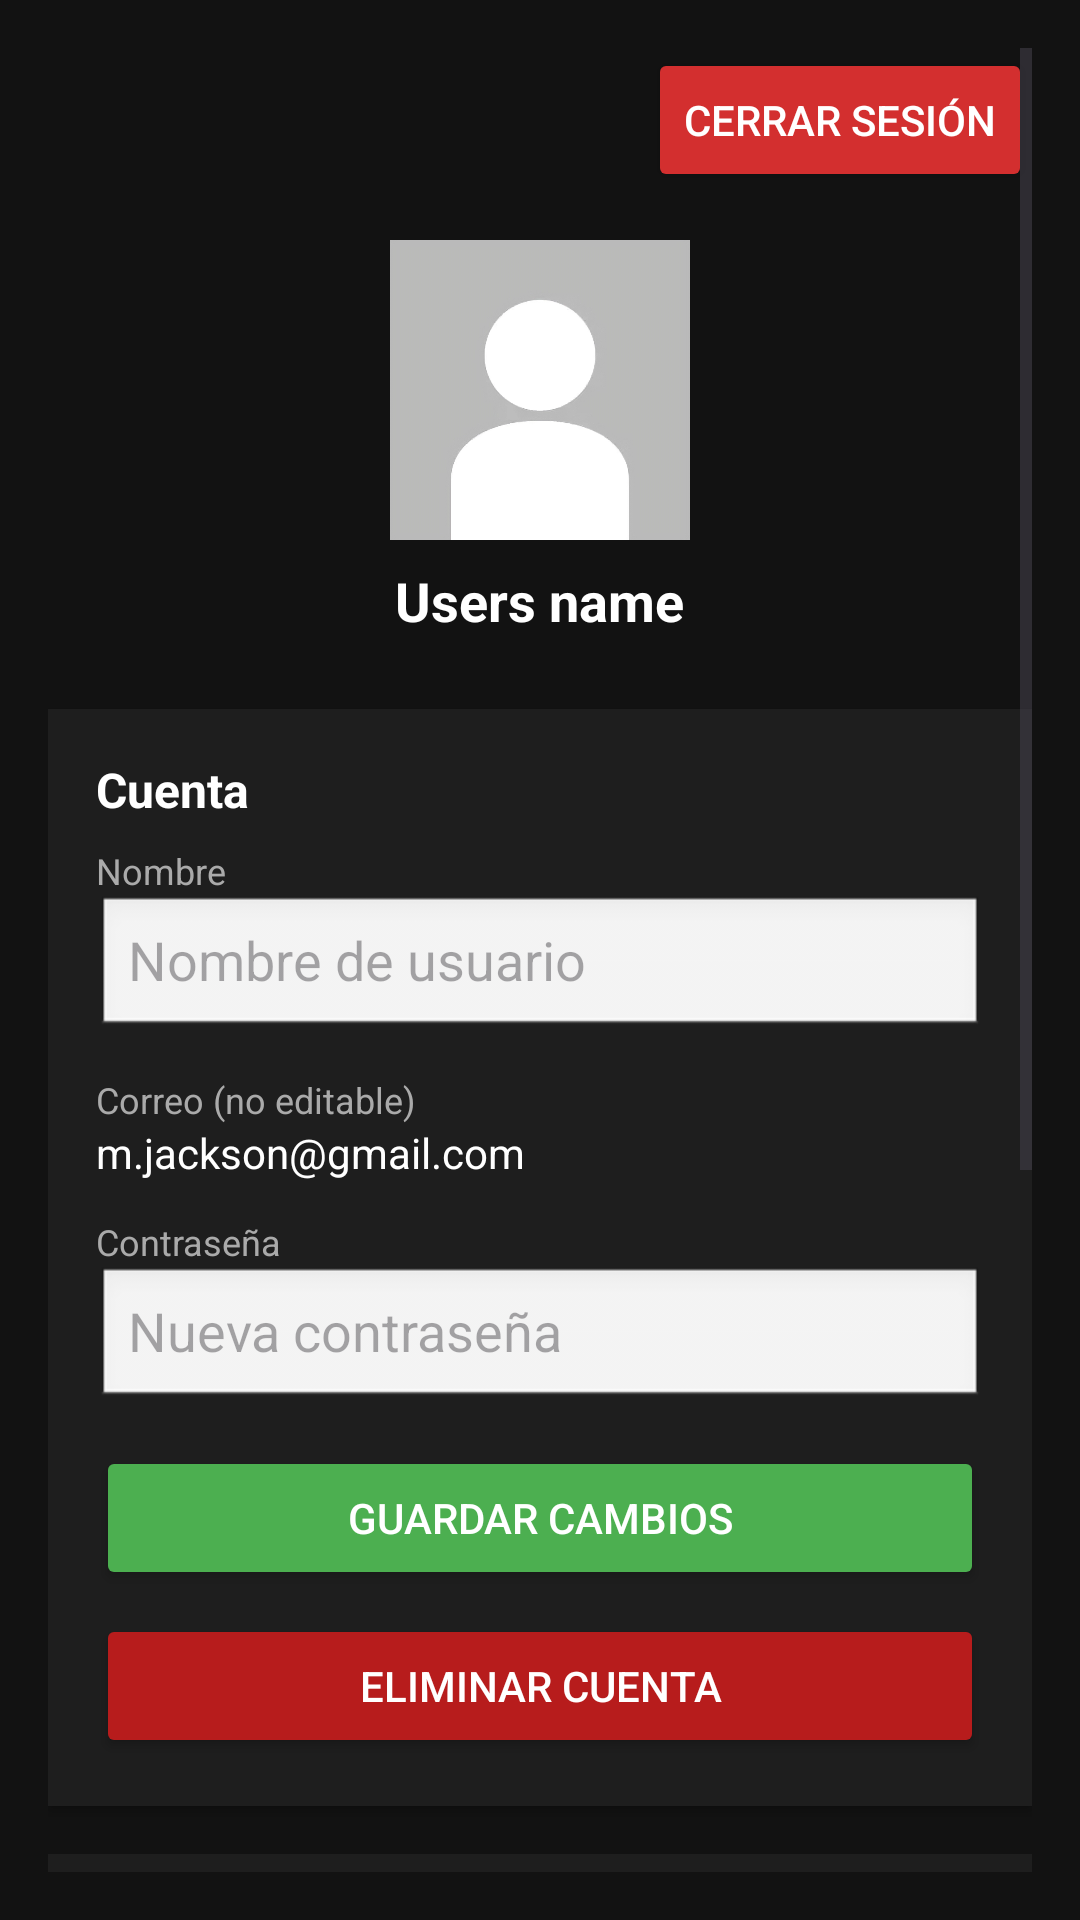

Reconstruct the res/layout file that produces this screen, plus the resources it refers to.
<!-- AndroidManifest.xml: application theme Theme.Finzu -->
<!-- res/layout/fragment_user_settings.xml -->
<?xml version="1.0" encoding="utf-8"?>
<ScrollView xmlns:android="http://schemas.android.com/apk/res/android"
    android:layout_width="match_parent"
    android:layout_height="match_parent"
    android:background="#121212"
    android:padding="16dp">

    <LinearLayout
        android:layout_width="match_parent"
        android:layout_height="wrap_content"
        android:orientation="vertical"
        android:gravity="center_horizontal"
        android:paddingBottom="32dp">

        
        <Button
            android:id="@+id/btn_logout"
            android:layout_width="wrap_content"
            android:layout_height="wrap_content"
            android:text="Cerrar sesión"
            android:backgroundTint="#D32F2F"
            android:textColor="#FFFFFF"
            android:layout_gravity="end"
            android:layout_marginBottom="16dp"/>

        
        <ImageView
            android:id="@+id/img_profile"
            android:layout_width="100dp"
            android:layout_height="100dp"
            android:src="@drawable/ic_default_profile"
            android:layout_marginBottom="8dp"
            android:scaleType="centerCrop"
            android:contentDescription="Foto de perfil"/>

        
        <TextView
            android:id="@+id/tv_username"
            android:layout_width="wrap_content"
            android:layout_height="wrap_content"
            android:text="Users name"
            android:textColor="#FFFFFF"
            android:textSize="18sp"
            android:textStyle="bold"
            android:layout_marginBottom="24dp"/>

        
        <LinearLayout
            android:layout_width="match_parent"
            android:layout_height="wrap_content"
            android:orientation="vertical"
            android:background="#1E1E1E"
            android:padding="16dp"
            android:layout_marginBottom="16dp"
            android:elevation="2dp">

            <TextView
                android:text="Cuenta"
                android:layout_width="wrap_content"
                android:layout_height="wrap_content"
                android:textColor="#FFFFFF"
                android:textSize="16sp"
                android:textStyle="bold"
                android:layout_marginBottom="8dp" />

            <TextView
                android:text="Nombre"
                android:layout_width="wrap_content"
                android:layout_height="wrap_content"
                android:textColor="#AAAAAA"
                android:textSize="12sp" />

            <EditText
                android:id="@+id/et_user_name"
                android:layout_width="match_parent"
                android:layout_height="wrap_content"
                android:background="@android:drawable/edit_text"
                android:hint="Nombre de usuario"
                android:textColor="#000" />

            <TextView
                android:text="Correo (no editable)"
                android:layout_width="wrap_content"
                android:layout_height="wrap_content"
                android:textColor="#AAAAAA"
                android:textSize="12sp"
                android:layout_marginTop="12dp" />

            <TextView
                android:id="@+id/tv_user_email"
                android:layout_width="match_parent"
                android:layout_height="wrap_content"
                android:text="m.jackson@gmail.com"
                android:textColor="#FFFFFF" />

            <TextView
                android:text="Contraseña"
                android:layout_width="wrap_content"
                android:layout_height="wrap_content"
                android:textColor="#AAAAAA"
                android:textSize="12sp"
                android:layout_marginTop="12dp" />

            <EditText
                android:id="@+id/et_user_password"
                android:layout_width="match_parent"
                android:layout_height="wrap_content"
                android:background="@android:drawable/edit_text"
                android:hint="Nueva contraseña"
                android:inputType="textPassword"
                android:textColor="#000" />

            <Button
                android:id="@+id/btn_save_user"
                android:layout_width="match_parent"
                android:layout_height="wrap_content"
                android:text="Guardar cambios"
                android:layout_marginTop="12dp"
                android:backgroundTint="#4CAF50"
                android:textColor="#FFFFFF" />

            <Button
                android:id="@+id/btn_delete_account"
                android:layout_width="match_parent"
                android:layout_height="wrap_content"
                android:text="Eliminar cuenta"
                android:textColor="#FFFFFF"
                android:backgroundTint="#B71C1C"
                android:layout_marginTop="8dp" />
        </LinearLayout>

        
        <LinearLayout
            android:layout_width="match_parent"
            android:layout_height="wrap_content"
            android:orientation="vertical"
            android:background="#1E1E1E"
            android:padding="16dp"
            android:layout_marginBottom="16dp">

            <TextView
                android:text="Cambiar moneda"
                android:layout_width="wrap_content"
                android:layout_height="wrap_content"
                android:textColor="#FFFFFF"
                android:textSize="16sp"
                android:textStyle="bold"
                android:layout_marginBottom="8dp" />

            <RadioGroup
                android:id="@+id/rg_currency"
                android:orientation="horizontal"
                android:layout_width="match_parent"
                android:layout_height="wrap_content">

                <RadioButton
                    android:id="@+id/rb_cop"
                    android:layout_width="wrap_content"
                    android:layout_height="wrap_content"
                    android:text="COP"
                    android:textColor="#FFFFFF"
                    android:layout_marginEnd="8dp" />

                <RadioButton
                    android:id="@+id/rb_usd"
                    android:text="USD"
                    android:textColor="#FFFFFF"
                    android:layout_width="wrap_content"
                    android:layout_height="wrap_content"
                    android:layout_marginEnd="8dp" />

                <RadioButton
                    android:id="@+id/rb_eur"
                    android:layout_width="wrap_content"
                    android:layout_height="wrap_content"
                    android:text="EUR"
                    android:textColor="#FFFFFF" />
            </RadioGroup>

            <Button
                android:id="@+id/btn_apply_currency"
                android:layout_width="match_parent"
                android:layout_height="wrap_content"
                android:text="Aplicar"
                android:layout_marginTop="12dp"
                android:backgroundTint="#4CAF50"
                android:textColor="#FFFFFF" />
        </LinearLayout>

        
        <LinearLayout
            android:layout_width="match_parent"
            android:layout_height="wrap_content"
            android:orientation="vertical"
            android:background="#1E1E1E"
            android:padding="16dp">

            <TextView
                android:text="Recordatorio"
                android:layout_width="wrap_content"
                android:layout_height="wrap_content"
                android:textColor="#FFFFFF"
                android:textSize="16sp"
                android:textStyle="bold"
                android:layout_marginBottom="8dp" />

            <LinearLayout
                android:layout_width="match_parent"
                android:layout_height="wrap_content"
                android:orientation="horizontal"
                android:gravity="center_vertical">

                <TextView
                    android:layout_width="wrap_content"
                    android:layout_height="wrap_content"
                    android:text="Hora:"
                    android:textColor="#FFFFFF"
                    android:layout_marginEnd="8dp" />

                <EditText
                    android:id="@+id/et_reminder_hour"
                    android:layout_width="wrap_content"
                    android:layout_height="wrap_content"
                    android:background="@android:drawable/edit_text"
                    android:focusable="false"
                    android:hint="HH:mm"
                    android:textColor="#000" />
            </LinearLayout>

            <Switch
                android:id="@+id/switch_reminder"
                android:layout_width="wrap_content"
                android:layout_height="wrap_content"
                android:text="Activar"
                android:textColor="#FFFFFF"
                android:layout_marginTop="8dp" />

            <Button
                android:id="@+id/btn_save_notification"
                android:layout_width="match_parent"
                android:layout_height="wrap_content"
                android:text="Guardar recordatorio"
                android:layout_marginTop="12dp"
                android:backgroundTint="#4CAF50"
                android:textColor="#FFFFFF" />
        </LinearLayout>

    </LinearLayout>
</ScrollView>
<!-- resources referenced by this layout -->
<resources>
  <!-- drawable ic_default_profile: webp bitmap (drawable, 9258 bytes) -->
  <style name="Theme.Finzu" parent="Base.Theme.Finzu" />
  <style name="Base.Theme.Finzu" parent="Theme.Material3.DayNight.NoActionBar">
          
          
      </style>
</resources>
